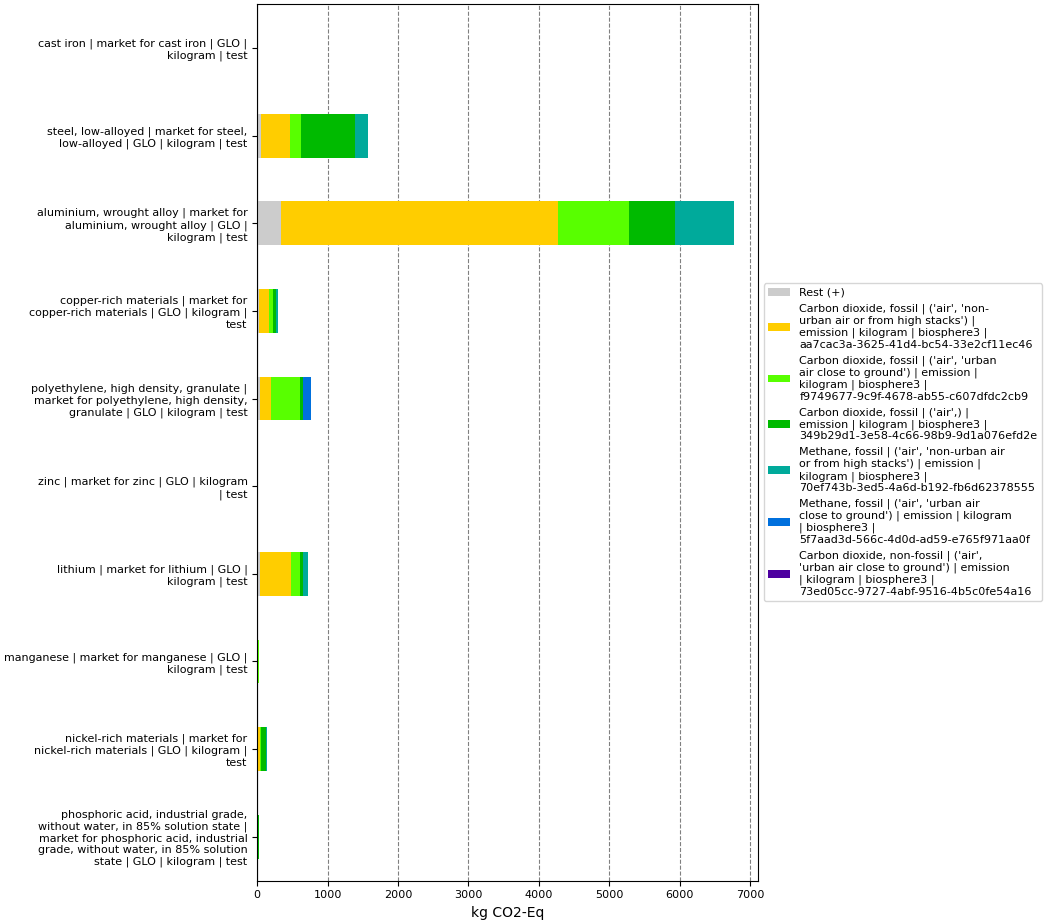

The data file committed next to this chart (first rows):
, index, name, categories, type, unit, database, code, cast iron | market for cast iron | GLO |…, steel, low-alloyed | market for steel, l…, aluminium, wrought alloy | market for al…, polyethylene, high density, granulate | …, zinc | market for zinc | GLO | kilogram …, copper-rich materials | market for coppe…, lithium | market for lithium | GLO | kil…, manganese | market for manganese | GLO |…, nickel-rich materials | market for nicke…, phosphoric acid, industrial grade, witho…
0, Score, , , , , , , 5.539, 1574, 6777, 768.6, 3.673, 298.8, 727.7, 27.02, 136.9, 21.78
1, Rest (+), , , , , , , 0.3466, 51.19, 342.9, 40.94, 0.1433, 31.37, 35.1, 0.9255, 10.11, 1.268
3, Carbon dioxide, fossil | ('air', 'non-ur…, Carbon dioxide, fossil, ('air', 'non-urban air or from high stac…, emission, kg CO2-Eq, biosphere3, aa7cac3a-3625-41d4-bc54-33e2cf11ec46, 1.716, 418.1, 3932, 159.7, 2.135, 139.6, 440, 11.87, 26.28, 9.953
4, Carbon dioxide, fossil | ('air', 'urban …, Carbon dioxide, fossil, ('air', 'urban air close to ground'), emission, kg CO2-Eq, biosphere3, f9749677-9c9f-4678-ab55-c607dfdc2cb9, , 154.3, 999.8, 407.5, 0.3781, 54.09, 134.3, 7.665, 11.66, 3.748
5, Carbon dioxide, fossil | ('air',) | emis…, Carbon dioxide, fossil, ('air',), emission, kg CO2-Eq, biosphere3, 349b29d1-3e58-4c66-98b9-9d1a076efd2e, 2.768, 770.7, 657.7, 39.57, 0.57, 44.31, 40.84, 3.997, 76.73, 5.034
6, Methane, fossil | ('air', 'non-urban air…, Methane, fossil, ('air', 'non-urban air or from high stac…, emission, kg CO2-Eq, biosphere3, 70ef743b-3ed5-4a6d-b192-fb6d62378555, 0.7081, 179.4, 844, , 0.2434, 29.49, 77.44, 2.56, 12.13, 1.778
7, Methane, fossil | ('air', 'urban air clo…, Methane, fossil, ('air', 'urban air close to ground'), emission, kg CO2-Eq, biosphere3, 5f7aad3d-566c-4d0d-ad59-e765f971aa0f, , , , 120.9, , , , , , 
8, Carbon dioxide, non-fossil | ('air', 'ur…, Carbon dioxide, non-fossil, ('air', 'urban air close to ground'), emission, kg CO2-Eq, biosphere3, 73ed05cc-9727-4abf-9516-4b5c0fe54a16, , , , , 0.2037, , , , , 
